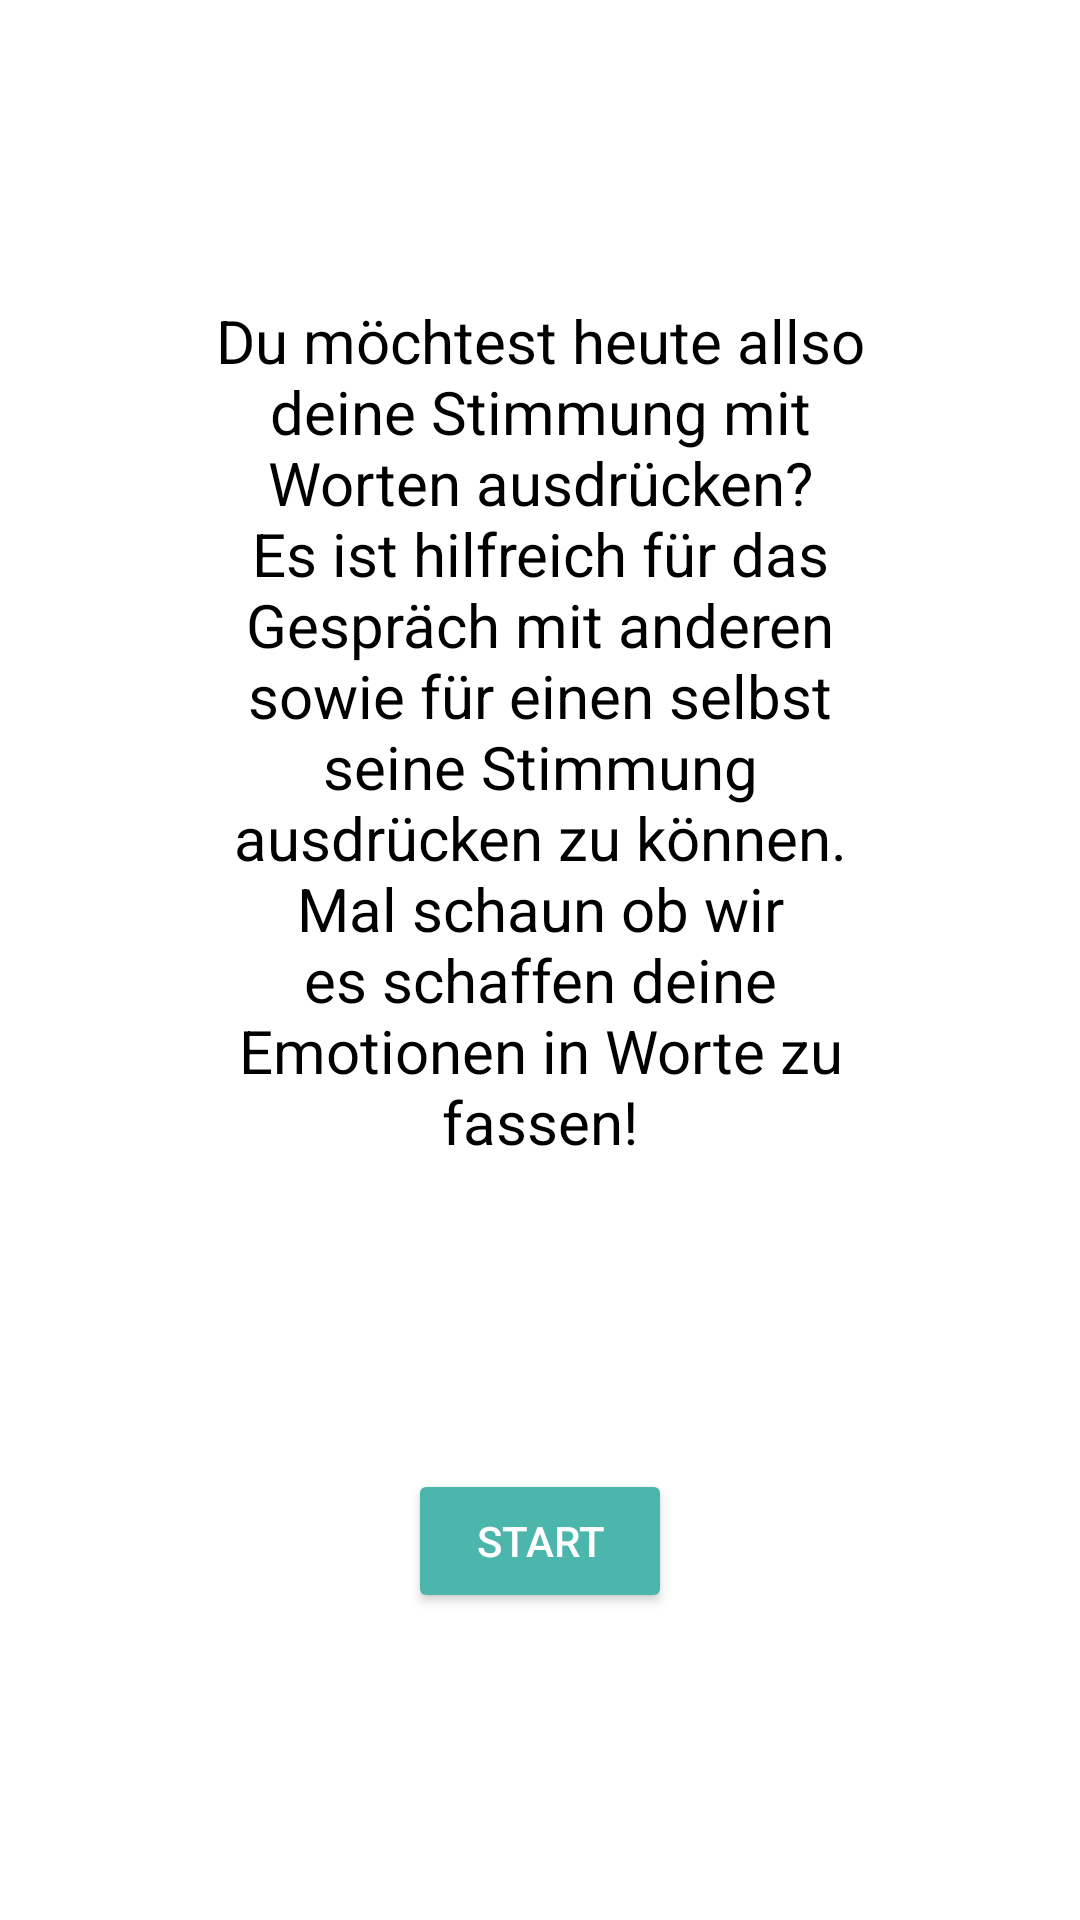

Reconstruct the res/layout file that produces this screen, plus the resources it refers to.
<!-- AndroidManifest.xml: application theme AppTheme -->
<!-- res/layout/conventional_start.xml -->
<?xml version="1.0" encoding="utf-8"?>
<androidx.constraintlayout.widget.ConstraintLayout xmlns:android="http://schemas.android.com/apk/res/android"
    xmlns:app="http://schemas.android.com/apk/res-auto"
    xmlns:tools="http://schemas.android.com/tools"
    android:layout_width="match_parent"
    android:layout_height="match_parent"
    tools:context=".conventionalpath.ConventionalStart">

    <TextView
        android:id="@+id/lblConventionalDescription"
        android:layout_width="0dp"
        android:layout_height="wrap_content"
        android:layout_marginStart="@dimen/distance_text_side"
        android:layout_marginTop="@dimen/biiig"
        android:layout_marginEnd="@dimen/distance_text_side"
        android:text="@string/conventionalDesciption"
        app:layout_constraintEnd_toEndOf="parent"
        app:layout_constraintStart_toStartOf="parent"
        app:layout_constraintTop_toTopOf="parent" />

    <Button
        android:id="@+id/btnStart"
        android:layout_width="wrap_content"
        android:layout_height="wrap_content"
        android:text="@string/start"
        app:layout_constraintBottom_toBottomOf="parent"
        app:layout_constraintEnd_toEndOf="parent"
        app:layout_constraintStart_toStartOf="parent"
        app:layout_constraintTop_toBottomOf="@+id/lblConventionalDescription" />
</androidx.constraintlayout.widget.ConstraintLayout>
<!-- resources referenced by this layout -->
<resources>
  <dimen name="biiig">100dp</dimen>
  <dimen name="distance_text_side">50dp</dimen>
  <string name="conventionalDesciption">Du möchtest heute allso deine Stimmung mit Worten ausdrücken?\nEs ist hilfreich für das Gespräch mit anderen sowie für einen selbst seine Stimmung ausdrücken zu können. Mal schaun ob wir es schaffen deine Emotionen in Worte zu fassen!</string>
  <string name="start">Start</string>
  <style name="AppTheme" parent="Theme.AppCompat.Light.DarkActionBar">
          
          <item name="colorPrimary">@color/colorPrimary</item>
          <item name="colorPrimaryDark">@color/colorPrimaryDark</item>
          <item name="colorAccent">@color/colorAccent</item>
          <item name="android:windowBackground">@color/colorBackground</item>
  
          
          <item name="editTextStyle">@style/EditTextStyleDefault</item>
  
          
          <item name="android:textViewStyle">@style/TextViewStyleDefault</item>
  
          
          <item name="buttonStyle">@style/Widget.AppCompat.Button.Colored</item>
  
      </style>
  <color name="colorPrimary">#6200EE</color>
  <color name="colorPrimaryDark">#3700B3</color>
  <color name="colorAccent">#03DAC5</color>
  <color name="colorBackground">#ffffff</color>
  <style name="EditTextStyleDefault" parent="android:Widget.EditText">
          <item name="android:background">@drawable/edit_box</item>
          <item name="android:textColor">@color/text</item>
          <item name="android:textColorHint">@color/hint</item>
          <item name="android:textSize">20sp</item>
          <item name="android:paddingLeft">10sp</item>
          <item name="android:paddingRight">10sp</item>
      </style>
  <style name="TextViewStyleDefault" parent="android:Widget.TextView">
          <item name="android:textColor">@color/text</item>
          <item name="android:textAlignment">center</item>
          <item name="android:paddingLeft">20sp</item>
          <item name="android:paddingRight">20sp</item>
          <item name="android:textSize">20sp</item>
      </style>
  <!-- drawable edit_box (drawable) -->
  <?xml version="1.0" encoding="utf-8"?>
  <shape xmlns:android="http://schemas.android.com/apk/res/android">
      <solid android:color="@color/button"/>
      <stroke
          android:width="1dp"
          android:color="@color/text"/>
      <corners
          android:radius="10dp"/>
  </shape>
  <color name="text">#000000</color>
  <color name="hint">#bebebe</color>
  <color name="button">#ffffff</color>
</resources>
